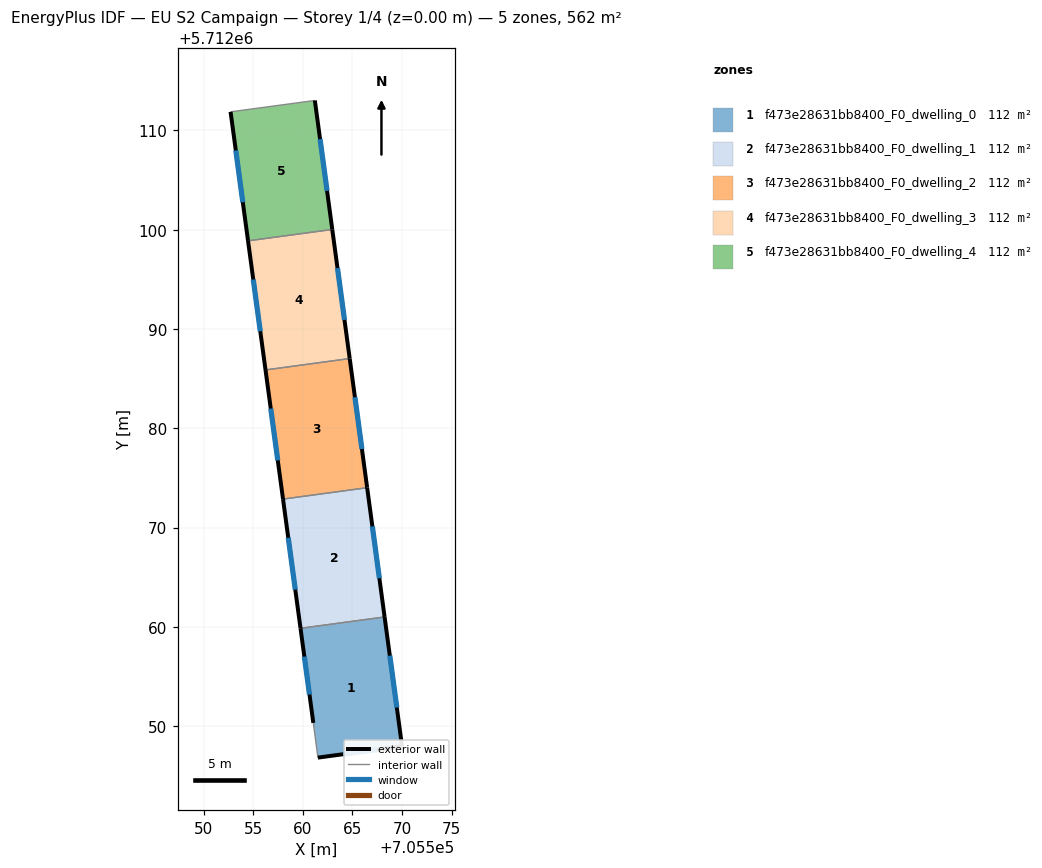
=== STOREY PLAN SPEC (per zone: floor XY polygon, exterior-wall plan segments, windows/doors) ===
zone 1: f473e28631bb8400_F0_dwelling_0  (112.3 m²)
  floor: (705570.00, 5712047.96) (705568.24, 5712060.99) (705559.77, 5712059.84) (705561.06, 5712050.32) (705561.52, 5712046.82)
  exterior wall: (705570.00, 5712047.96) – (705561.52, 5712046.82)  [8.6 m]
    window: (705567.46, 5712047.62) – (705564.06, 5712047.16)  [4.1 m²]
  exterior wall: (705561.06, 5712050.32) – (705559.77, 5712059.84)  [9.6 m]
    window: (705560.67, 5712053.17) – (705560.16, 5712056.99)  [4.6 m²]
  exterior wall: (705568.24, 5712060.99) – (705570.00, 5712047.96)  [13.1 m]
    window: (705568.77, 5712057.09) – (705569.47, 5712051.86)  [6.3 m²]
  interior walls: 2
zone 2: f473e28631bb8400_F0_dwelling_1  (112.3 m²)
  floor: (705568.24, 5712060.99) (705566.48, 5712074.01) (705558.01, 5712072.87) (705559.77, 5712059.84)
  exterior wall: (705559.77, 5712059.84) – (705558.01, 5712072.87)  [13.1 m]
    window: (705559.24, 5712063.74) – (705558.53, 5712068.97)  [6.3 m²]
  exterior wall: (705566.48, 5712074.01) – (705568.24, 5712060.99)  [13.1 m]
    window: (705567.01, 5712070.11) – (705567.71, 5712064.89)  [6.3 m²]
  interior walls: 2
zone 3: f473e28631bb8400_F0_dwelling_2  (112.3 m²)
  floor: (705566.48, 5712074.01) (705564.72, 5712087.02) (705556.24, 5712085.88) (705558.01, 5712072.87)
  exterior wall: (705558.01, 5712072.87) – (705556.24, 5712085.88)  [13.1 m]
    window: (705557.48, 5712076.76) – (705556.77, 5712081.98)  [6.3 m²]
  exterior wall: (705564.72, 5712087.02) – (705566.48, 5712074.01)  [13.1 m]
    window: (705565.25, 5712083.13) – (705565.96, 5712077.91)  [6.3 m²]
  interior walls: 2
zone 4: f473e28631bb8400_F0_dwelling_3  (112.3 m²)
  floor: (705564.72, 5712087.02) (705562.97, 5712100.03) (705554.48, 5712098.88) (705556.24, 5712085.88)
  exterior wall: (705556.24, 5712085.88) – (705554.48, 5712098.88)  [13.1 m]
    window: (705555.72, 5712089.77) – (705555.01, 5712094.99)  [6.3 m²]
  exterior wall: (705562.97, 5712100.03) – (705564.72, 5712087.02)  [13.1 m]
    window: (705563.49, 5712096.13) – (705564.20, 5712090.92)  [6.3 m²]
  interior walls: 2
zone 5: f473e28631bb8400_F0_dwelling_4  (112.3 m²)
  floor: (705562.97, 5712100.03) (705561.21, 5712113.02) (705552.72, 5712111.88) (705554.48, 5712098.88)
  exterior wall: (705554.48, 5712098.88) – (705552.72, 5712111.88)  [13.1 m]
    window: (705553.96, 5712102.77) – (705553.25, 5712107.99)  [6.3 m²]
  exterior wall: (705561.21, 5712113.02) – (705562.97, 5712100.03)  [13.1 m]
    window: (705561.74, 5712109.13) – (705562.44, 5712103.92)  [6.3 m²]
  interior walls: 2

=== DERIVED (storey summary) ===
Building: EU S2 Campaign
Storey: 1 of 4  (floor level z = 0.00 m)
Storey gross floor area: 561.7 m²
Zones on this storey: 5
  - f473e28631bb8400_F0_dwelling_0: floor 112.3 m²; exterior wall 31.3 m (93.9 m²); 3 window(s) 15.1 m²; WWR 16.1%
  - f473e28631bb8400_F0_dwelling_1: floor 112.3 m²; exterior wall 26.3 m (78.8 m²); 2 window(s) 12.7 m²; WWR 16.1%
  - f473e28631bb8400_F0_dwelling_2: floor 112.3 m²; exterior wall 26.3 m (78.8 m²); 2 window(s) 12.7 m²; WWR 16.1%
  - f473e28631bb8400_F0_dwelling_3: floor 112.3 m²; exterior wall 26.2 m (78.7 m²); 2 window(s) 12.7 m²; WWR 16.1%
  - f473e28631bb8400_F0_dwelling_4: floor 112.3 m²; exterior wall 26.2 m (78.7 m²); 2 window(s) 12.7 m²; WWR 16.1%
Zone adjacency (shared interzone walls):
  - f473e28631bb8400_F0_dwelling_0 ↔ f473e28631bb8400_F0_dwelling_1
  - f473e28631bb8400_F0_dwelling_1 ↔ f473e28631bb8400_F0_dwelling_2
  - f473e28631bb8400_F0_dwelling_2 ↔ f473e28631bb8400_F0_dwelling_3
  - f473e28631bb8400_F0_dwelling_3 ↔ f473e28631bb8400_F0_dwelling_4